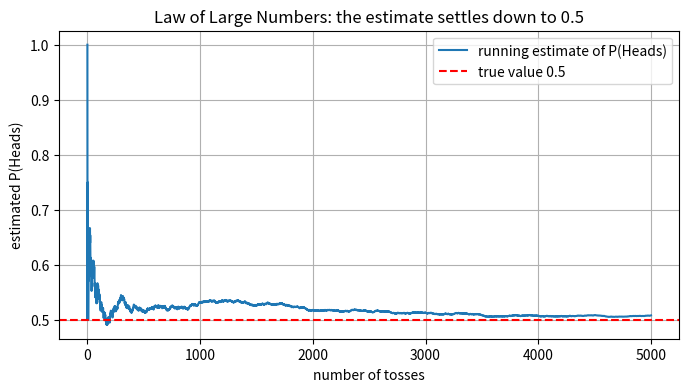

This figure's Python source:
import numpy as np
import matplotlib.pyplot as plt

# One generator, used everywhere. The seed 0 makes results reproducible.
rng = np.random.default_rng(0)
print(rng)

omega = [1, 2, 3, 4, 5, 6]      # sample space of a die
even  = [x for x in omega if x % 2 == 0]   # the event "even"
print("sample space:", omega)
print("event 'even':", even)
print("P(even) =", len(even) / len(omega))   # 3/6 = 0.5

# Toss a fair coin 10 times. 0 = Tails, 1 = Heads.
coins = rng.integers(0, 2, size=10)    # integers in [0, 2) -> 0 or 1
print("coin tosses:", coins)

# Roll a fair die 10 times: integers in [1, 7) -> 1..6
dice = rng.integers(1, 7, size=10)
print("die rolls:  ", dice)

N = 100_000
rolls = rng.integers(1, 7, size=N)        # N die rolls

# Count how many satisfy the event, then divide by N.
hits = np.count_nonzero(rolls <= 2)       # number of 1s and 2s
estimate = hits / N
print("estimate of P(roll <= 2):", estimate)
print("true value             :", 2 / 6)

N = 5000
tosses = rng.integers(0, 2, size=N)          # 1 = Heads, 0 = Tails

# np.cumsum gives running totals: [t0, t0+t1, t0+t1+t2, ...]
running_heads = np.cumsum(tosses)            # cumulative number of heads
trial_number  = np.arange(1, N + 1)          # 1, 2, 3, ..., N
running_estimate = running_heads / trial_number   # estimate after each toss

plt.figure(figsize=(8, 4))
plt.plot(trial_number, running_estimate, label="running estimate of P(Heads)")
plt.axhline(0.5, color="red", linestyle="--", label="true value 0.5")
plt.xlabel("number of tosses")
plt.ylabel("estimated P(Heads)")
plt.title("Law of Large Numbers: the estimate settles down to 0.5")
plt.legend()
plt.grid(True)
plt.show()

N = 60_000
X = rng.integers(1, 7, size=N)            # N samples of the die random variable

# Estimate P(X = k) for each face by counting.
faces = np.arange(1, 7)
counts = np.array([np.count_nonzero(X == k) for k in faces])
probs  = counts / N
for k, p in zip(faces, probs):
    print(f"P(X = {k}) estimated as {p:.4f}   (true 0.1667)")

# Theoretical values from the definition (sum over k of k * P(X=k)):
k = np.arange(1, 7)
p = np.full(6, 1/6)                 # uniform probabilities 1/6 each
EX_theory  = np.sum(k * p)                       # expectation
VarX_theory = np.sum((k - EX_theory)**2 * p)     # variance
print("theory : E[X] =", EX_theory, " Var(X) =", VarX_theory)

# Estimates from samples: np.mean and np.var do exactly the averaging above.
X = rng.integers(1, 7, size=200_000)
print("sample : E[X] =", np.mean(X), " Var(X) =", np.var(X))

N = 200_000
die1 = rng.integers(1, 7, size=N)
die2 = rng.integers(1, 7, size=N)

PA  = np.mean(die1 == 6)                 # estimate P(A)
PB  = np.mean(die2 == 6)                 # estimate P(B)
PAB = np.mean((die1 == 6) & (die2 == 6)) # estimate P(A and B)

print("P(A)        :", PA)
print("P(B)        :", PB)
print("P(A and B)  :", PAB)
print("P(A)*P(B)   :", PA * PB, "  <- matches, so A and B are independent")

N = 200_000
d1 = rng.integers(1, 7, size=N)
d2 = rng.integers(1, 7, size=N)
totals = d1 + d2                          # elementwise sum of the two dice

estimate = np.mean(totals == 7)           # fraction of rolls summing to 7
print("estimate of P(sum = 7):", estimate)
print("true value            :", 6 / 36)

N = 200_000
d1 = rng.integers(1, 7, size=N)
d2 = rng.integers(1, 7, size=N)
Y = np.maximum(d1, d2)                     # elementwise maximum

print("estimated E[Y]:", np.mean(Y))
print("exact value   :", 161 / 36)

# Prior and likelihoods
P_D     = 0.01     # P(disease)
P_pos_D = 0.99     # P(+ | disease)
P_pos_nD = 0.05    # P(+ | no disease)

# Total probability of a positive test:
#   P(+) = P(+|D)P(D) + P(+|~D)P(~D)
P_pos = P_pos_D * P_D + P_pos_nD * (1 - P_D)

# Bayes' rule
P_D_given_pos = (P_pos_D * P_D) / P_pos
print("P(disease | positive test) =", round(P_D_given_pos, 4))

N = 1_000_000

# Step 1: who actually has the disease? True with probability 0.01.
has_disease = rng.random(N) < P_D          # rng.random gives uniform [0,1)

# Step 2: run the test. Sick people: positive w.p. 0.99; healthy: w.p. 0.05.
test_prob = np.where(has_disease, P_pos_D, P_pos_nD)
tested_positive = rng.random(N) < test_prob

# Step 3: among the positives, what fraction truly have the disease?
positives = np.count_nonzero(tested_positive)
true_and_positive = np.count_nonzero(has_disease & tested_positive)
print("simulated P(disease | positive):", round(true_and_positive / positives, 4))
print("Bayes formula gave            :", round(P_D_given_pos, 4))
